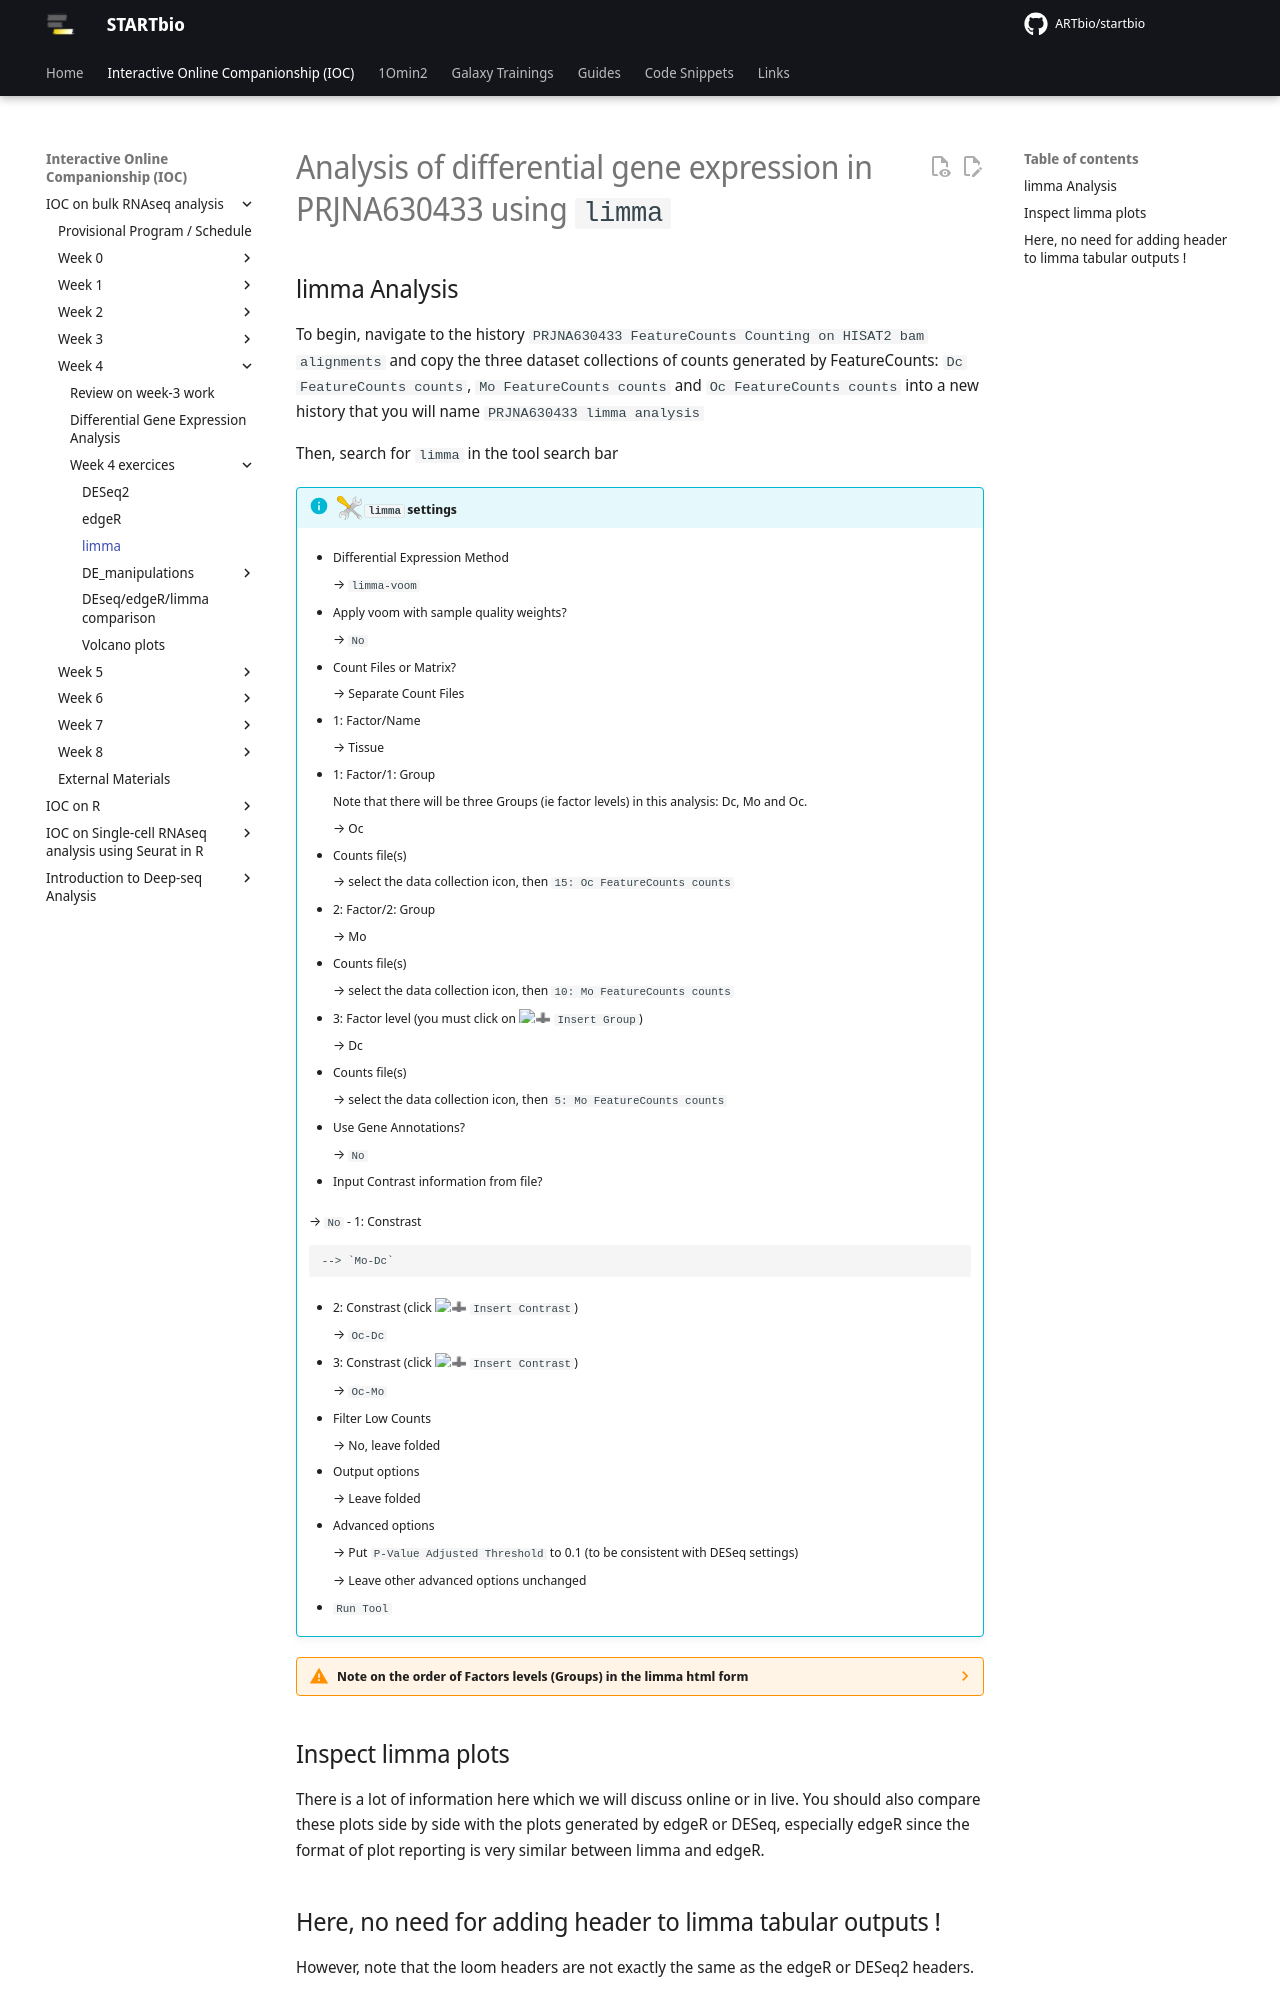

repository: ARTbio/startbio · page: bulk_RNAseq-IOC/27_1_limma/index.html · generator: mkdocs

# Analysis of differential gene expression in PRJNA630433 using `limma`

## limma Analysis

To begin, navigate to the history `PRJNA630433 FeatureCounts Counting on HISAT2 bam
alignments` and copy the three dataset collections of counts generated by FeatureCounts:
`Dc FeatureCounts counts`, `Mo FeatureCounts counts` and `Oc FeatureCounts counts` into a
new history that you will name `PRJNA630433 limma analysis`

Then, search for `limma` in the tool search bar

!!! info "![](images/tool_small.png){width="25" align="absbottom"} `limma` settings"
    - Differential Expression Method
        
        --> `limma-voom`
    - Apply voom with sample quality weights?
        
        --> `No`
    - Count Files or Matrix?
        
        --> Separate Count Files
    - 1: Factor/Name
        
        --> Tissue
    - 1: Factor/1: Group
        
        Note that there will be three Groups (ie factor levels) in this analysis: Dc, Mo and Oc.
        
        --> Oc
        
    - Counts file(s)
        
        --> select the data collection icon, then `15: Oc FeatureCounts counts`
    - 2: Factor/2: Group
        
        --> Mo
        
    - Counts file(s)
        
        --> select the data collection icon, then `10: Mo FeatureCounts counts`
    - 3: Factor level (you must click on :heavy_plus_sign: `Insert Group`)
        
        --> Dc
        
    - Counts file(s)
        
        --> select the data collection icon, then `5: Mo FeatureCounts counts`
    - Use Gene Annotations?
        
        --> `No`
     - Input Contrast information from file?
       
       --> `No`
    - 1: Constrast
        
        --> `Mo-Dc`
    - 2: Constrast (click :heavy_plus_sign: `Insert Contrast`)
        
        --> `Oc-Dc`
    - 3: Constrast (click :heavy_plus_sign: `Insert Contrast`)
        
        --> `Oc-Mo`
    - Filter Low Counts
        
        --> No, leave folded
    - Output options
        
        --> Leave folded
    - Advanced options
        
        --> Put `P-Value Adjusted Threshold` to 0.1 (to be consistent with DESeq settings)
        
        --> Leave other advanced options unchanged
    - `Run Tool`

??? warning "Note on the order of Factors levels (Groups) in the limma html form"
    In contrast to DESeq2, the order of the Factors levels (Groups) does not matter with
    the limma approach.
    
    This is because here you specify manually the comparison formulas. Yet, in these
    formula, the order of the levels matters !
    
    Thus when we specify `Mo-Dc` this implies specifically that we consider the Dc as the
    reference level: we "subtract" the test level `Mo` from the reference level `Dc`
